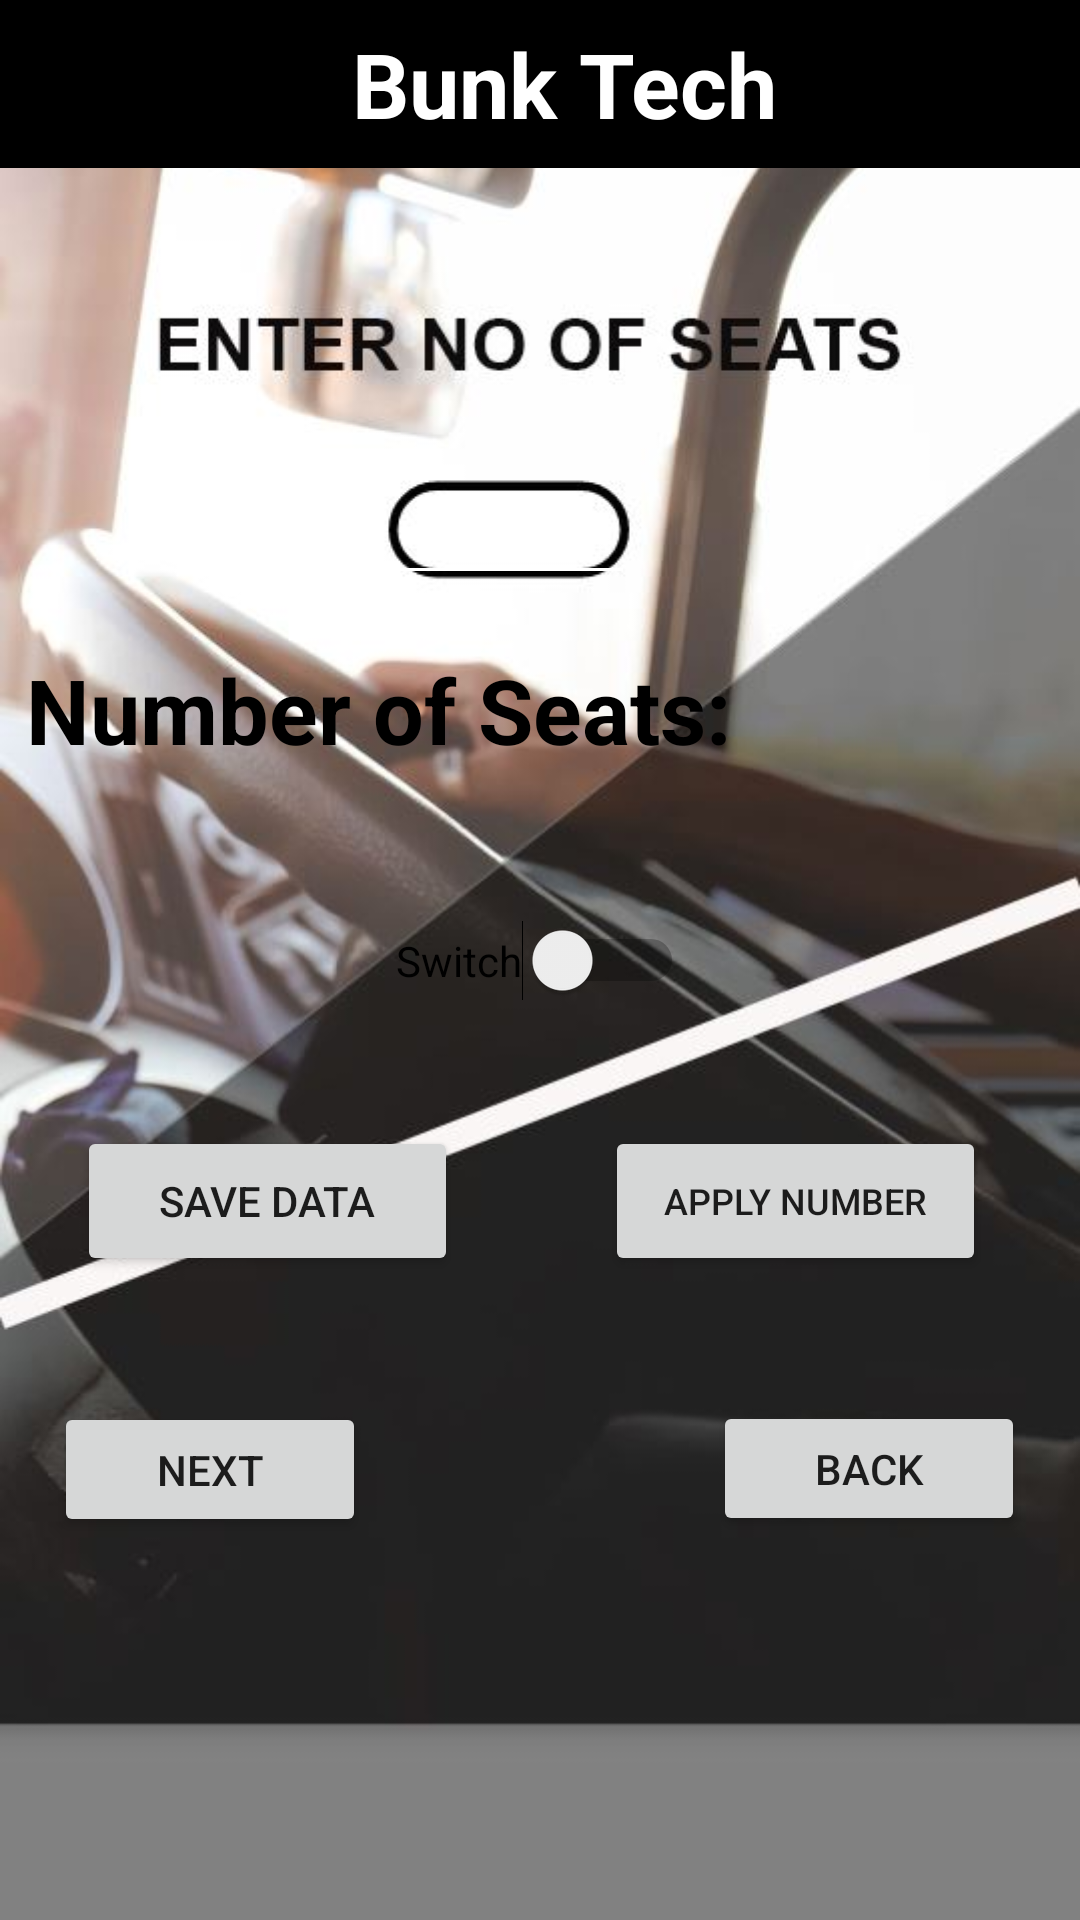

Reconstruct the res/layout file that produces this screen, plus the resources it refers to.
<!-- AndroidManifest.xml: application theme AppTheme -->
<!-- res/layout/activity_no_of_seats.xml -->
<?xml version="1.0" encoding="utf-8"?>
<androidx.constraintlayout.widget.ConstraintLayout xmlns:android="http://schemas.android.com/apk/res/android"
    xmlns:app="http://schemas.android.com/apk/res-auto"
    xmlns:tools="http://schemas.android.com/tools"
    android:layout_width="match_parent"
    android:layout_height="match_parent"
    tools:context=".NoOfSeatsActivity"
    android:orientation="vertical"
    android:background="@drawable/enternoofseats">

    <androidx.appcompat.widget.Toolbar

        android:id="@+id/toolbar"
        android:layout_width="match_parent"
        android:layout_height="wrap_content"
        android:background="@color/pureBlack"
        app:layout_constraintBottom_toBottomOf="parent"
        app:layout_constraintEnd_toEndOf="parent"
        app:layout_constraintHorizontal_bias="0.0"
        app:layout_constraintStart_toStartOf="parent"
        app:layout_constraintTop_toTopOf="parent"
        app:layout_constraintVertical_bias="0.0" >

        <TextView

            android:id="@+id/BunkTech"
            android:layout_width="match_parent"
            android:layout_height="wrap_content"
            android:gravity="center"
            android:text="Bunk Tech"
            android:textColor="@color/pureWhite"
            android:textSize="30dp"
            android:textStyle="bold"
            app:layout_constraintBottom_toBottomOf="@+id/toolbar"
            app:layout_constraintEnd_toEndOf="parent"
            app:layout_constraintStart_toStartOf="parent"
            app:layout_constraintTop_toTopOf="parent" />
    </androidx.appcompat.widget.Toolbar>

    <EditText
        android:id="@+id/editTextNumber"
        android:layout_width="83dp"
        android:layout_height="35dp"
        android:layout_gravity="center"
        android:textSize="10dp"
        android:gravity="center"
        app:layout_constraintBottom_toBottomOf="parent"
        app:layout_constraintEnd_toEndOf="parent"
        app:layout_constraintHorizontal_bias="0.464"
        app:layout_constraintStart_toStartOf="parent"
        app:layout_constraintTop_toTopOf="parent"
        app:layout_constraintVertical_bias="0.27" />



    <Button
        android:id="@+id/next"
        android:layout_width="104dp"
        android:layout_height="45dp"
        android:layout_marginTop="131dp"
        android:layout_gravity="left"
        android:gravity="center"
        android:text="Next"
        app:layout_constraintBottom_toBottomOf="parent"
        app:layout_constraintEnd_toEndOf="parent"
        app:layout_constraintHorizontal_bias="0.07"
        app:layout_constraintStart_toStartOf="parent"
        app:layout_constraintTop_toTopOf="parent"
        app:layout_constraintVertical_bias="0.725" />

    <Button

        android:id="@+id/back"
        android:layout_width="104dp"
        android:layout_height="45dp"
        android:layout_marginTop="131dp"
        android:layout_gravity="right"
        android:gravity="center"
        android:text="Back"
        app:layout_constraintBottom_toBottomOf="parent"
        app:layout_constraintEnd_toEndOf="parent"
        app:layout_constraintHorizontal_bias="0.929"
        app:layout_constraintStart_toStartOf="parent"
        app:layout_constraintTop_toTopOf="parent"
        app:layout_constraintVertical_bias="0.724" />

    <Button

        android:id="@+id/save"
        android:layout_width="127dp"
        android:layout_height="50dp"
        android:layout_gravity="right"
        android:layout_marginTop="131dp"
        android:gravity="center"
        android:text="Save Data"
        app:layout_constraintBottom_toBottomOf="parent"
        app:layout_constraintEnd_toEndOf="parent"
        app:layout_constraintHorizontal_bias="0.11"
        app:layout_constraintStart_toStartOf="parent"
        app:layout_constraintTop_toTopOf="parent"
        app:layout_constraintVertical_bias="0.532" />

    <Button

        android:id="@+id/apply"
        android:layout_width="127dp"
        android:layout_height="50dp"
        android:layout_gravity="right"
        android:layout_marginTop="131dp"
        android:gravity="center"
        android:text="Apply number"
        android:textSize="12dp"
        app:layout_constraintBottom_toBottomOf="parent"
        app:layout_constraintEnd_toEndOf="parent"
        app:layout_constraintHorizontal_bias="0.866"
        app:layout_constraintStart_toStartOf="parent"
        app:layout_constraintTop_toTopOf="parent"
        app:layout_constraintVertical_bias="0.532" />

    <TextView
        android:id="@+id/seats"
        android:layout_width="wrap_content"
        android:layout_height="wrap_content"
        android:text="Number of Seats:"
        android:textSize="30dp"
        android:textColor="@color/pureBlack"
        android:textStyle="bold"
        app:layout_constraintBottom_toBottomOf="parent"
        app:layout_constraintEnd_toEndOf="parent"
        app:layout_constraintHorizontal_bias="0.07"
        app:layout_constraintStart_toStartOf="parent"
        app:layout_constraintTop_toTopOf="@+id/toolbar"
        app:layout_constraintVertical_bias="0.361" />

    <Switch
        android:id="@+id/switch1"
        android:layout_width="wrap_content"
        android:layout_height="wrap_content"
        android:text="Switch"
        app:layout_constraintBottom_toBottomOf="parent"
        app:layout_constraintEnd_toEndOf="parent"
        app:layout_constraintStart_toStartOf="parent"
        app:layout_constraintTop_toTopOf="parent" />

</androidx.constraintlayout.widget.ConstraintLayout>
<!-- resources referenced by this layout -->
<resources>
  <color name="pureBlack">#000000</color>
  <color name="pureWhite">#FFFFFF</color>
  <!-- drawable enternoofseats: jpg bitmap (drawable, 48590 bytes) -->
  <style name="AppTheme" parent="Theme.AppCompat.Light.NoActionBar">
          
          <item name="colorPrimary">@color/pureBlack</item>
          <item name="colorPrimaryDark">@color/pureBlack</item>
          <item name="colorAccent">@color/colorAccent</item>
          <item name="android:textColorSecondary">@color/pureWhite</item>
          <item name="overlapAnchor">false</item>
          <item name="android:dropDownVerticalOffset">-4dp</item>
      </style>
  <color name="colorAccent">#03DAC5</color>
</resources>
